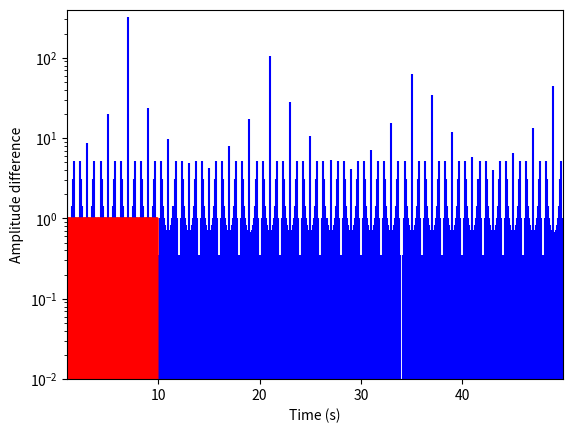

The script that saved this image:
import matplotlib.pyplot as plt
import numpy as np

# sampling rate, number of samples per second
sr = 100
#number of samples
ns = 1000

# sampling period
ts = 1.0/sr
#array holding time for each sample
t = np.arange(0,ns*ts,ts)

# make fake data
x = 0*t
#x += 1.0* (np.sin(2*np.pi*4*t)+1)
x += 0.5* 1 * (np.sin(2*np.pi*7*t)+1)
x=np.round(x)

#x[40:50]=17
#print(np.average(x))

plt.plot(t, x, 'r')
plt.xlabel('Time')
plt.ylabel('Amplitude')
plt.show()


from numpy.fft import fft, ifft
X = fft(x)
T = ns/sr
freq = np.arange(ns)/T

plt.stem(freq, np.abs(X), 'b',markerfmt=" ")
plt.xlabel('Freq (Hz)')
plt.ylabel('FFT Amplitude |X(freq)|')
plt.xlim(1, freq[-1]/2.) # ignore 0 freq (DC offset), and only go up to half the max freq, since it's symmetric
plt.ylim(.01,1.25*max(np.abs(X[1:])))
plt.yscale("log")
plt.show()


ifftX = ifft(X)
plt.plot(t, np.real(ifftX), 'r')
plt.xlabel('Time (s)')
plt.ylabel('Amplitude')
plt.show()


plt.plot(t, x-np.real(ifftX), 'r')
plt.xlabel('Time (s)')
plt.ylabel('Amplitude difference')
plt.show()

